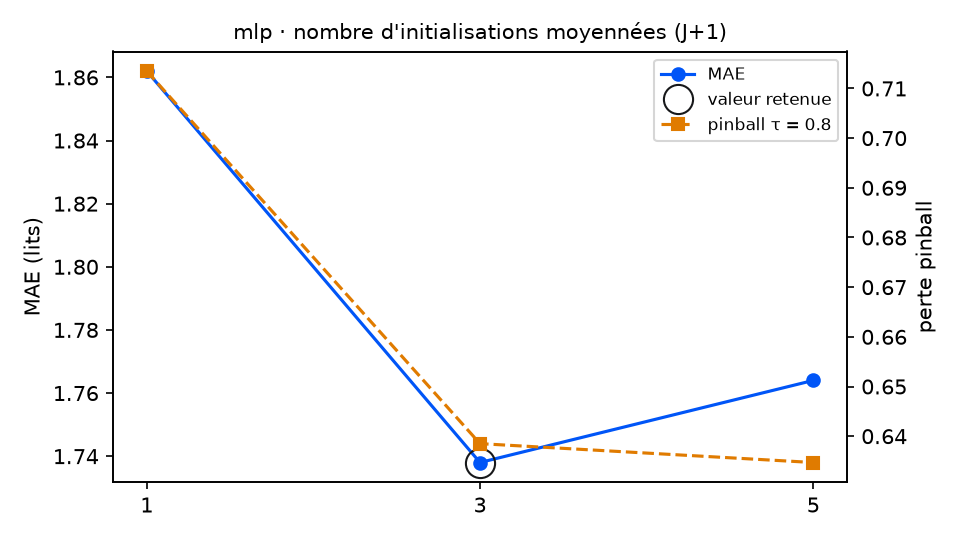

Data behind this chart, as committed beside it:
variante; MAE; RMSE; biais; pinball τ=0.8; couverture 90 %; temps (s); DM p (pinball τ=0.8); p Holm; vs choix retenu
graines = 1; 1.862; 2.378; 0.102; 0.7135; 86.9; 0.5; 0.0015; 0.003; moins bon
graines = 3 (retenu); 1.738; 2.226; -0.042; 0.6385; 89.1; 1.4; ; ; — choix retenu
graines = 5; 1.764; 2.249; 0.023; 0.6347; 89.6; 2.2; 0.7165; 0.7165; équivalent
